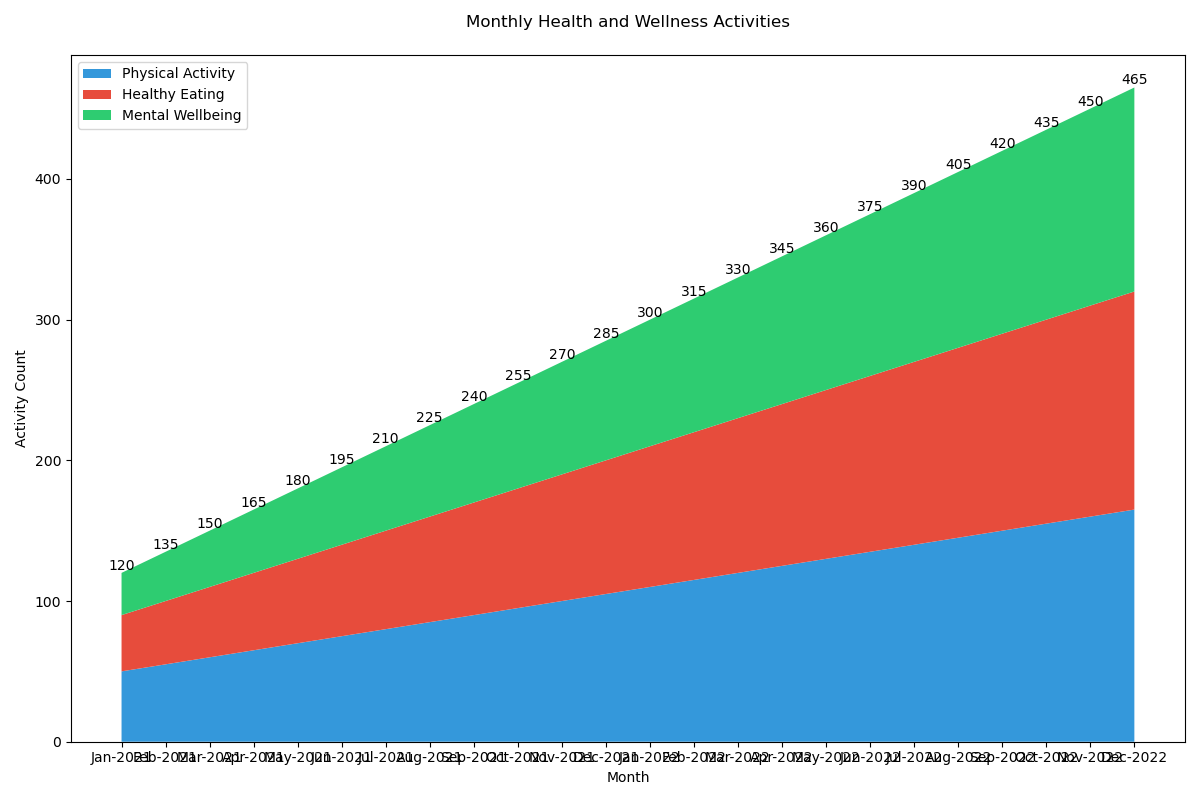

The data file committed next to this chart (first rows):
Month, Physical Activity, Healthy Eating, Mental Wellbeing
Jan-2021, 50, 40, 30
Feb-2021, 55, 45, 35
Mar-2021, 60, 50, 40
Apr-2021, 65, 55, 45
May-2021, 70, 60, 50
Jun-2021, 75, 65, 55
Jul-2021, 80, 70, 60
Aug-2021, 85, 75, 65
Sep-2021, 90, 80, 70
Oct-2021, 95, 85, 75
Nov-2021, 100, 90, 80
Dec-2021, 105, 95, 85
Jan-2022, 110, 100, 90
Feb-2022, 115, 105, 95
Mar-2022, 120, 110, 100
Apr-2022, 125, 115, 105
May-2022, 130, 120, 110
Jun-2022, 135, 125, 115
Jul-2022, 140, 130, 120
Aug-2022, 145, 135, 125
Sep-2022, 150, 140, 130
Oct-2022, 155, 145, 135
Nov-2022, 160, 150, 140
Dec-2022, 165, 155, 145
